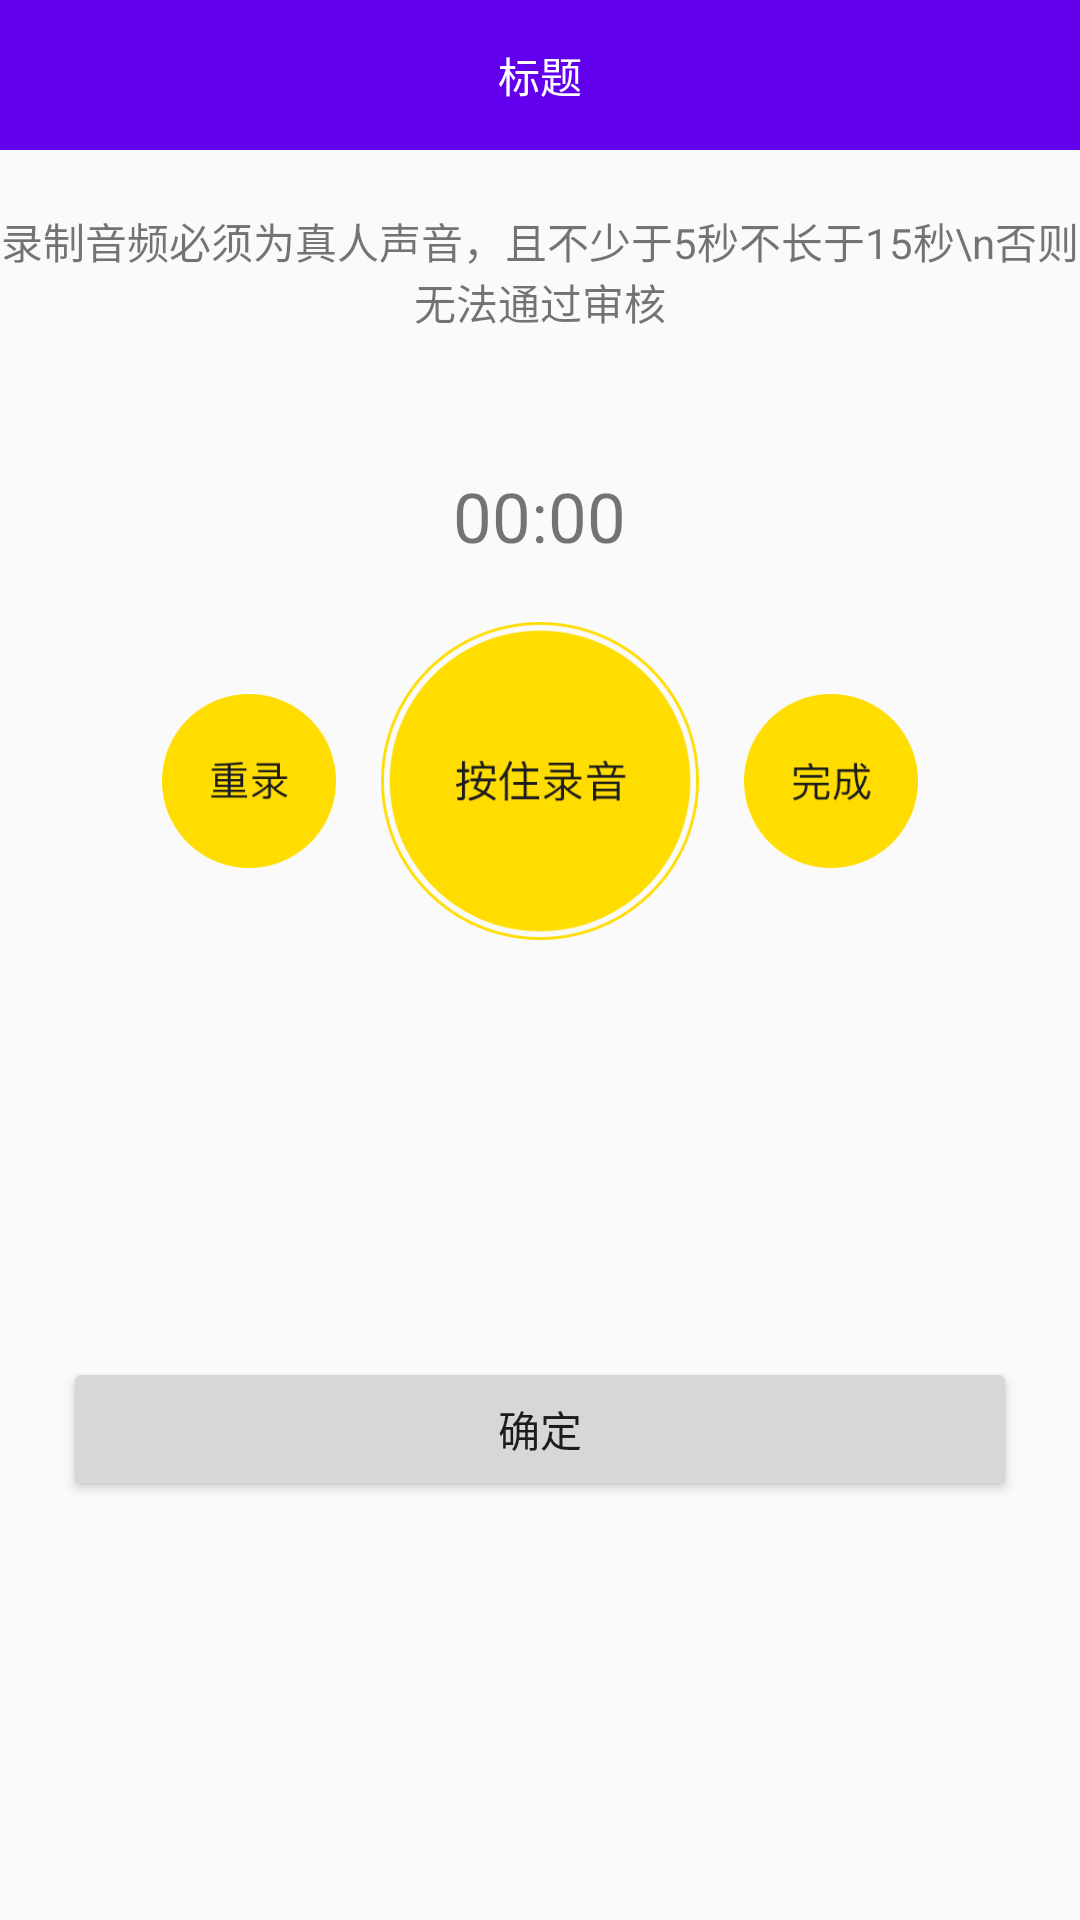

Reconstruct the res/layout file that produces this screen, plus the resources it refers to.
<!-- AndroidManifest.xml: application theme AppTheme -->
<!-- res/layout/activity_record_audio.xml -->
<?xml version="1.0" encoding="utf-8"?>
<LinearLayout xmlns:android="http://schemas.android.com/apk/res/android"
    android:layout_width="match_parent"
    android:layout_height="match_parent"
    android:gravity="center_horizontal"
    android:orientation="vertical">

    <include layout="@layout/layout_toolbar" />


    <TextView
        android:layout_width="wrap_content"
        android:layout_height="wrap_content"
        android:layout_marginTop="20dp"
        android:gravity="center"
        android:text="录制音频必须为真人声音，且不少于5秒不长于15秒\n否则无法通过审核" />

    <TextView
        android:id="@+id/tv_time"
        android:layout_width="wrap_content"
        android:layout_height="wrap_content"
        android:layout_marginTop="46dp"
        android:text="00:00"
        android:textSize="23sp" />

    <LinearLayout
        android:layout_width="wrap_content"
        android:layout_height="wrap_content"
        android:layout_marginTop="20dp"
        android:gravity="center_vertical"
        android:orientation="horizontal">

        <ImageView
            android:id="@+id/iv_record_again"
            android:layout_width="58dp"
            android:layout_height="58dp"
            android:src="@drawable/sound_record_selector" />


        <ImageView
            android:id="@+id/iv_star"
            android:layout_width="106dp"
            android:layout_height="106dp"
            android:layout_marginLeft="15dp"
            android:layout_marginRight="15dp"
            android:src="@drawable/sound_star_selector" />

        <ImageView
            android:id="@+id/iv_complete"
            android:layout_width="58dp"
            android:layout_height="58dp"
            android:src="@drawable/sound_complete_selector" />
    </LinearLayout>

    <Button
        android:id="@+id/btn_commit"
        android:layout_height="wrap_content"
        android:layout_width="318dp"
        android:layout_marginBottom="39dp"
        android:layout_marginTop="139dp"
        android:text="确定" />
</LinearLayout>
<!-- res/layout/layout_toolbar.xml (included above) -->
<?xml version="1.0" encoding="utf-8"?>
<android.support.v7.widget.Toolbar xmlns:android="http://schemas.android.com/apk/res/android"
    android:layout_width="match_parent"
    android:layout_height="50dp"
    android:background="?attr/colorPrimary"
    android:minHeight="?attr/actionBarSize">

    <RelativeLayout
        android:layout_width="match_parent"
        android:layout_height="wrap_content"
        android:gravity="center_vertical">

        <ImageButton
            android:id="@+id/ib_left"
            android:layout_width="wrap_content"
            android:layout_height="wrap_content"
            android:background="@mipmap/ic_launcher" />

        <TextView
            android:layout_width="wrap_content"
            android:layout_height="wrap_content"
            android:layout_centerInParent="true"
            android:text="标题"
            android:textColor="@color/white" />

        <ImageButton
            android:id="@+id/ib_right"
            android:layout_width="wrap_content"
            android:layout_height="wrap_content"
            android:layout_alignParentRight="true"
            android:background="@mipmap/ic_launcher" />

    </RelativeLayout>
</android.support.v7.widget.Toolbar>
<!-- resources referenced by this layout -->
<resources>
  <!-- drawable sound_complete_selector (drawable) -->
  <?xml version="1.0" encoding="utf-8"?>
  <selector xmlns:android="http://schemas.android.com/apk/res/android">
  
      <item android:drawable="@drawable/sound_complete_h" android:state_pressed="true" />
      <item android:drawable="@drawable/sound_complete_n" />
  </selector>
  <!-- drawable sound_record_selector (drawable) -->
  <?xml version="1.0" encoding="utf-8"?>
  <selector xmlns:android="http://schemas.android.com/apk/res/android">
  
      <item android:drawable="@drawable/sound_record_h" android:state_pressed="true" />
      <item android:drawable="@drawable/sound_record_n" />
  </selector>
  <!-- drawable sound_star_selector (drawable) -->
  <?xml version="1.0" encoding="utf-8"?>
  <selector xmlns:android="http://schemas.android.com/apk/res/android">
  
      <item android:drawable="@drawable/sound_star_h" android:state_pressed="true" />
      <item android:drawable="@drawable/sound_star_n" />
  </selector>
  <style name="AppTheme" parent="Theme.AppCompat.Light.NoActionBar">
          
          <item name="colorPrimary">@color/colorPrimary</item>
          <item name="colorPrimaryDark">@color/colorPrimaryDark</item>
          <item name="colorAccent">@color/colorAccent</item>
          
          <item name="toolbarStyle">@style/ClubToolbar</item>
      </style>
  <!-- drawable sound_complete_h: png bitmap (drawable, 1930 bytes) -->
  <!-- drawable sound_complete_n: png bitmap (drawable, 1939 bytes) -->
  <!-- drawable sound_record_h: png bitmap (drawable, 1719 bytes) -->
  <!-- drawable sound_record_n: png bitmap (drawable, 1739 bytes) -->
  <!-- drawable sound_star_h: png bitmap (drawable, 7212 bytes) -->
  <!-- drawable sound_star_n: png bitmap (drawable, 6483 bytes) -->
  <style name="ClubToolbar" parent="Widget.AppCompat.Toolbar">
          
          <item name="contentInsetStart">6dp</item>
          <item name="contentInsetEnd">6dp</item>
      </style>
  <!-- not gathered from this repository: default colours our renderer supplied (Android Studio template values) -->
  <color name="white">#FFFFFFFF</color>
  <color name="colorPrimary">#FF6200EE</color>
  <color name="colorPrimaryDark">#FF3700B3</color>
  <color name="colorAccent">#FF03DAC5</color>
</resources>
